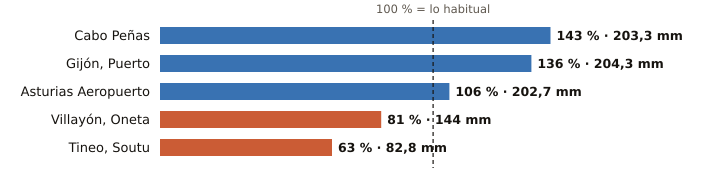

The table this chart was drawn from, first rows:
estacion, provincia, indicativo, mm_otono, referencia_mm, pct, periodo_referencia, hasta, hora
Cabo Peñas, Asturias, 1210X, 203.3, 142.2, 143, 1997-2025, 2026-10-31, 12
Gijón, Puerto, Asturias, 1208H, 204.3, 150.0, 136, 1991-2020, 2026-10-31, 12
Asturias Aeropuerto, Asturias, 1212E, 202.7, 190.4, 106, 1991-2020, 2026-10-31, 12
Villayón, Oneta, Asturias, 1327A, 144.0, 178.2, 81, 2008-2025, 2026-10-31, 12
Tineo, Soutu, Asturias, 1272B, 82.8, 131.9, 63, 2009-2025, 2026-10-31, 12
